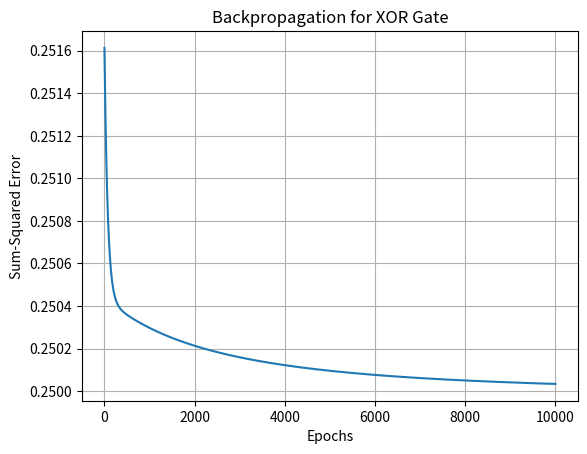

This figure's Python source:
import numpy as np
import matplotlib.pyplot as plt

# XOR Gate data
X = np.array([[0, 0], [0, 1], [1, 0], [1, 1]])
y = np.array([[0], [1], [1], [0]])  # XOR output

def sigmoid(x):
    return 1 / (1 + np.exp(-x))

def sigmoid_derivative(x):
    return x * (1 - x)

# Network parameters
input_size = 2
hidden_size = 2  # Need at least 2 hidden units for XOR
output_size = 1
alpha = 0.05
max_epochs = 10000
convergence_error = 0.002

# Initialize weights with slightly larger range
W1 = np.random.uniform(-1, 1, (input_size, hidden_size))
W2 = np.random.uniform(-1, 1, (hidden_size, output_size))

errors = []

for epoch in range(max_epochs):
    # Forward pass
    hidden_input = np.dot(X, W1)
    hidden_output = sigmoid(hidden_input)
    
    final_input = np.dot(hidden_output, W2)
    final_output = sigmoid(final_input)
    
    # Error calculation
    error = y - final_output
    sum_squared_error = np.mean(error ** 2)
    errors.append(sum_squared_error)
    
    if sum_squared_error <= convergence_error:
        print(f"Converged at epoch {epoch+1}")
        break
    
    # Backward pass
    d_output = error * sigmoid_derivative(final_output)
    error_hidden = d_output.dot(W2.T)
    d_hidden = error_hidden * sigmoid_derivative(hidden_output)
    
    # Update weights
    W2 += hidden_output.T.dot(d_output) * alpha
    W1 += X.T.dot(d_hidden) * alpha

# Plot training error
plt.plot(range(1, epoch+2), errors)
plt.xlabel('Epochs')
plt.ylabel('Sum-Squared Error')
plt.title('Backpropagation for XOR Gate')
plt.grid(True)
plt.show()

# Test the network
print("\nXOR Gate Results:")
for i in range(X.shape[0]):
    hidden = sigmoid(np.dot(X[i], W1))
    output = sigmoid(np.dot(hidden, W2))
    print(f"Input: {X[i]}, Output: {output[0]:.4f} (Expected: {y[i][0]})")

# Print final weights
print("\nFinal Hidden Layer Weights:")
print(W1)
print("\nFinal Output Layer Weights:")
print(W2)